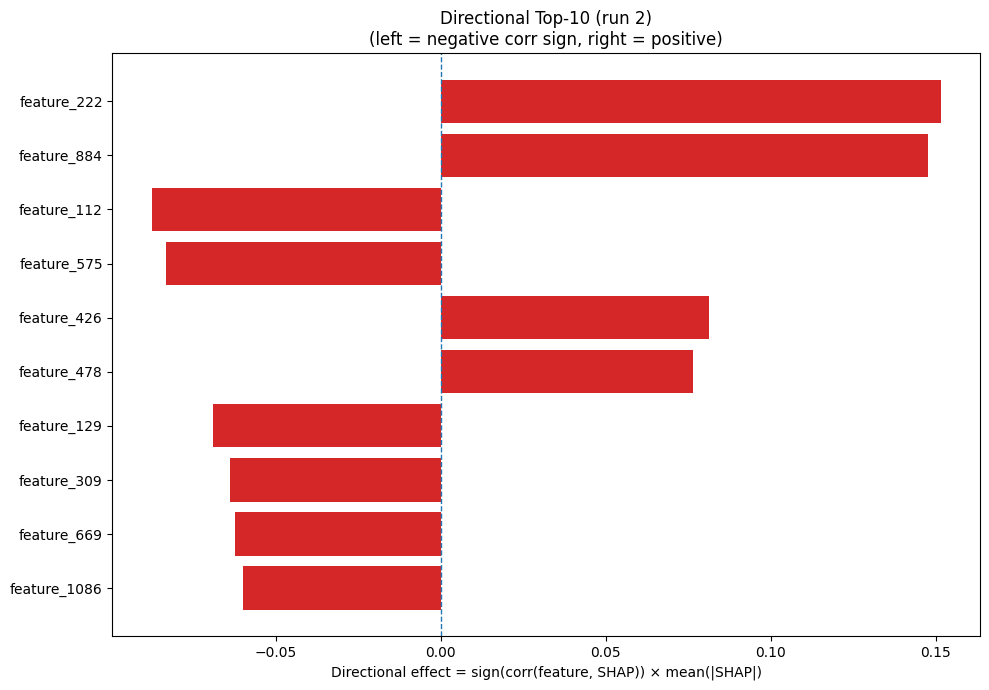

Values plotted in this chart, from the file beside it:
Index, Feature, CorrSign, MeanAbsSHAP, DirectionalEffect
222, feature_222, 1.0, 0.1515, 0.1515
884, feature_884, 1.0, 0.1478, 0.1478
112, feature_112, -1.0, 0.0875, -0.0875
575, feature_575, -1.0, 0.08329, -0.08329
426, feature_426, 1.0, 0.08136, 0.08136
478, feature_478, 1.0, 0.07638, 0.07638
129, feature_129, -1.0, 0.06906, -0.06906
309, feature_309, -1.0, 0.06385, -0.06385
669, feature_669, -1.0, 0.06235, -0.06235
1086, feature_1086, -1.0, 0.06004, -0.06004
39, feature_39, -1.0, 0.05376, -0.05376
638, feature_638, -1.0, 0.04496, -0.04496
1040, feature_1040, 1.0, 0.04479, 0.04479
847, feature_847, 1.0, 0.04456, 0.04456
777, feature_777, 1.0, 0.04342, 0.04342
341, feature_341, -1.0, 0.04325, -0.04325
501, feature_501, 1.0, 0.04132, 0.04132
910, feature_910, -1.0, 0.03961, -0.03961
1228, feature_1228, -1.0, 0.03882, -0.03882
857, feature_857, -1.0, 0.03832, -0.03832
807, feature_807, 1.0, 0.03656, 0.03656
1223, feature_1223, -1.0, 0.03642, -0.03642
242, feature_242, 1.0, 0.03278, 0.03278
532, feature_532, -1.0, 0.03027, -0.03027
0, A, 1.0, 0.02984, 0.02984
1199, feature_1199, 1.0, 0.02865, 0.02865
724, feature_724, -1.0, 0.02735, -0.02735
655, feature_655, 1.0, 0.02731, 0.02731
881, feature_881, -1.0, 0.02583, -0.02583
743, feature_743, 1.0, 0.0254, 0.0254
1010, feature_1010, 1.0, 0.02526, 0.02526
916, feature_916, -1.0, 0.02501, -0.02501
823, feature_823, 1.0, 0.02489, 0.02489
702, feature_702, -1.0, 0.02486, -0.02486
371, feature_371, 1.0, 0.02476, 0.02476
333, feature_333, -1.0, 0.02324, -0.02324
949, feature_949, -1.0, 0.023, -0.023
536, feature_536, -1.0, 0.02273, -0.02273
860, feature_860, 1.0, 0.02112, 0.02112
753, feature_753, -1.0, 0.02106, -0.02106
269, feature_269, 1.0, 0.02041, 0.02041
1060, feature_1060, 1.0, 0.0199, 0.0199
774, feature_774, 1.0, 0.01898, 0.01898
145, feature_145, 1.0, 0.01847, 0.01847
967, feature_967, -1.0, 0.01794, -0.01794
1262, feature_1262, 1.0, 0.01771, 0.01771
537, feature_537, -1.0, 0.01738, -0.01738
345, feature_345, 1.0, 0.01731, 0.01731
240, feature_240, -1.0, 0.01643, -0.01643
1146, feature_1146, -1.0, 0.01594, -0.01594
922, feature_922, 1.0, 0.01588, 0.01588
1082, feature_1082, 1.0, 0.01576, 0.01576
1034, feature_1034, -1.0, 0.0157, -0.0157
670, feature_670, 1.0, 0.01552, 0.01552
439, feature_439, -1.0, 0.0155, -0.0155
735, feature_735, -1.0, 0.01541, -0.01541
1197, feature_1197, -1.0, 0.01517, -0.01517
1175, feature_1175, -1.0, 0.0149, -0.0149
1184, feature_1184, -1.0, 0.01484, -0.01484
513, feature_513, 1.0, 0.01465, 0.01465
... 1,220 more rows
